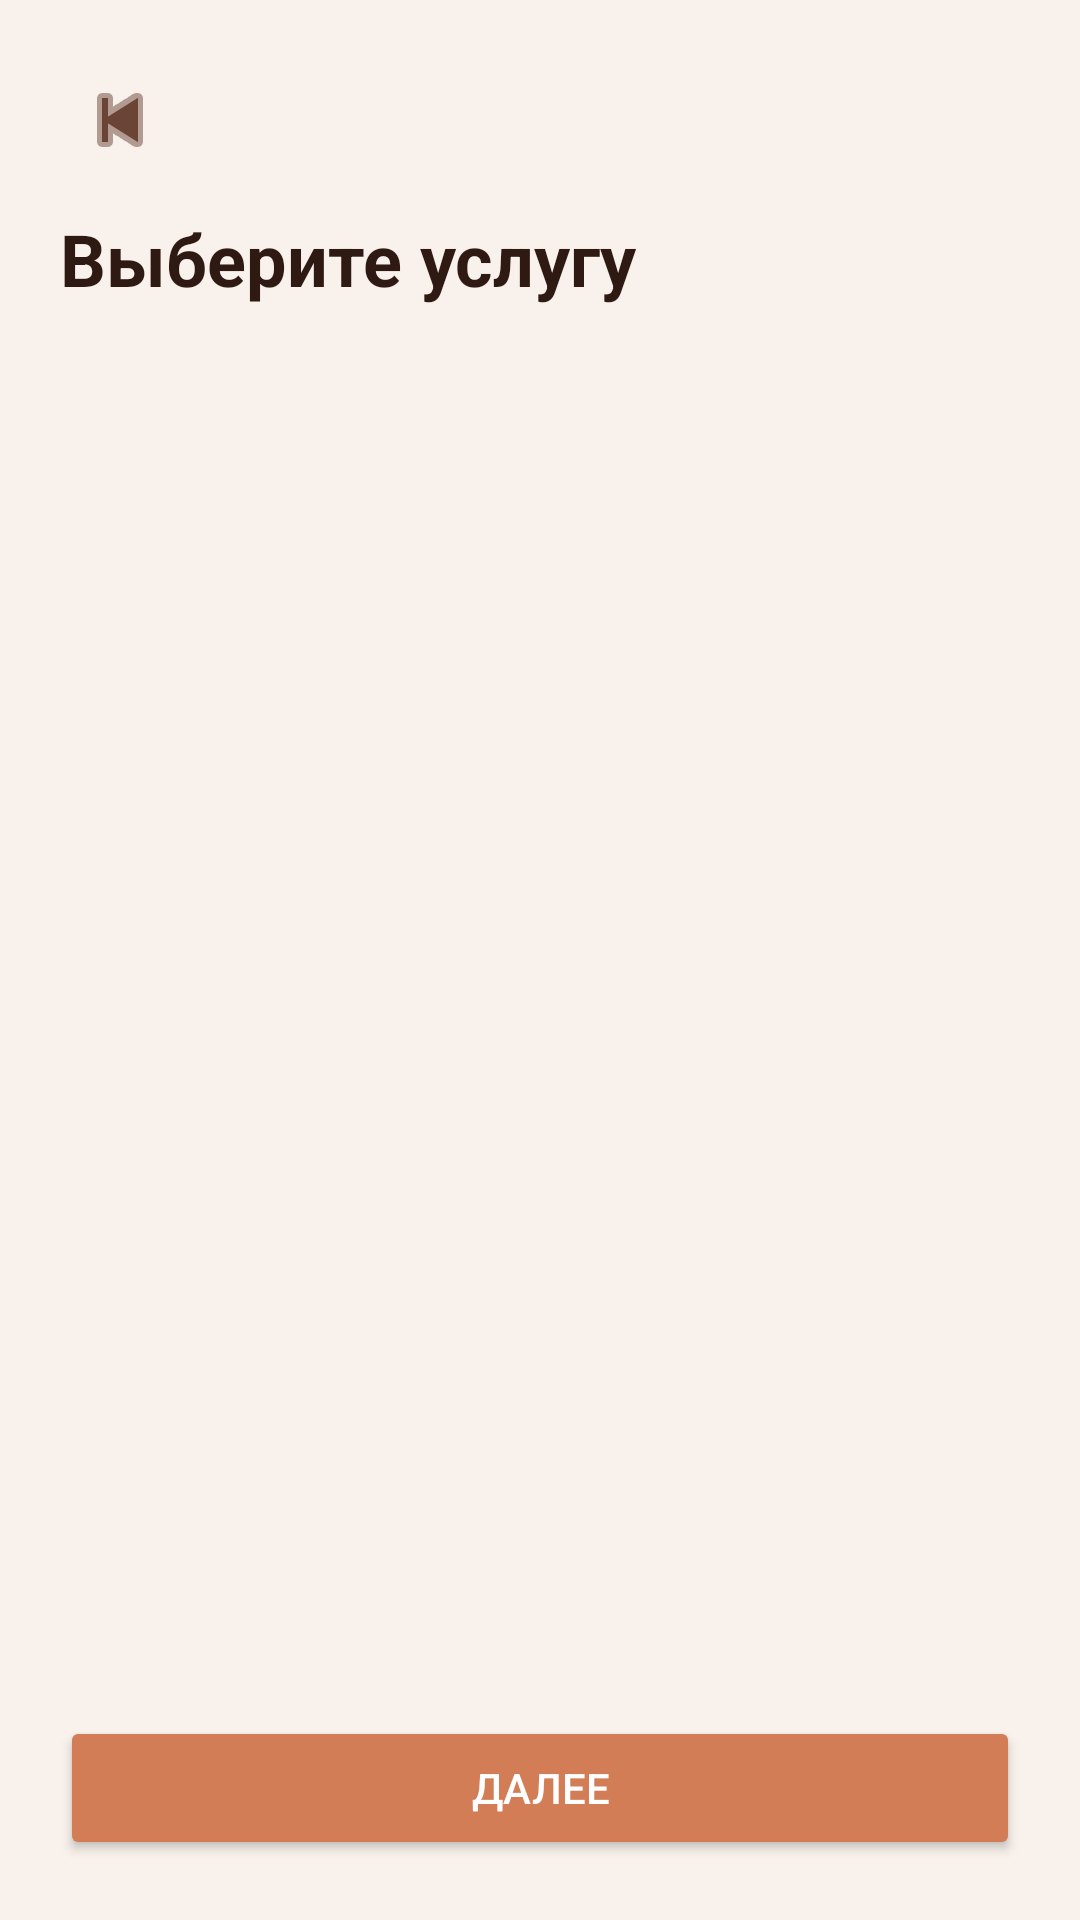

The Android layout XML behind this screen, and the referenced resources:
<!-- AndroidManifest.xml: application theme Theme.BeautyApp -->
<!-- res/layout/fragment_booking_service.xml -->
<?xml version="1.0" encoding="utf-8"?>
<LinearLayout xmlns:android="http://schemas.android.com/apk/res/android"
    android:layout_width="match_parent"
    android:layout_height="match_parent"
    android:background="#F8F1EC"
    android:orientation="vertical"
    android:padding="20dp">

    <ImageButton
        android:id="@+id/btnBookingServiceBack"
        android:layout_width="40dp"
        android:layout_height="40dp"
        android:background="@android:color/transparent"
        android:contentDescription="Назад"
        android:padding="8dp"
        android:src="@android:drawable/ic_media_previous"
        android:tint="#6A4435" />

    <TextView
        android:id="@+id/tvBookingServiceTitle"
        android:layout_width="match_parent"
        android:layout_height="wrap_content"
        android:layout_marginTop="10dp"
        android:text="Выберите услугу"
        android:textColor="#2E1A12"
        android:textSize="24sp"
        android:textStyle="bold" />

    <TextView
        android:id="@+id/tvBookingServiceStatus"
        android:layout_width="match_parent"
        android:layout_height="wrap_content"
        android:layout_marginTop="8dp"
        android:textColor="#A33A2D"
        android:textSize="14sp" />

    <TextView
        android:id="@+id/tvBookingServiceEmpty"
        android:layout_width="match_parent"
        android:layout_height="wrap_content"
        android:layout_marginTop="18dp"
        android:gravity="center"
        android:text="У мастера пока нет услуг"
        android:textColor="#7A5B4D"
        android:textSize="16sp"
        android:visibility="gone" />

    <androidx.recyclerview.widget.RecyclerView
        android:id="@+id/rvBookingServices"
        android:layout_width="match_parent"
        android:layout_height="0dp"
        android:layout_marginTop="10dp"
        android:layout_weight="1"
        android:clipToPadding="false"
        android:paddingBottom="10dp" />

    <Button
        android:id="@+id/btnContinueBookingService"
        android:layout_width="match_parent"
        android:layout_height="wrap_content"
        android:backgroundTint="#D27D56"
        android:text="Далее"
        android:textColor="#FFFFFF" />
</LinearLayout>
<!-- resources referenced by this layout -->
<resources>
  <style name="Theme.BeautyApp" parent="Base.Theme.BeautyApp" />
  <style name="Base.Theme.BeautyApp" parent="Theme.Material3.DayNight.NoActionBar">
          
          
      </style>
</resources>
